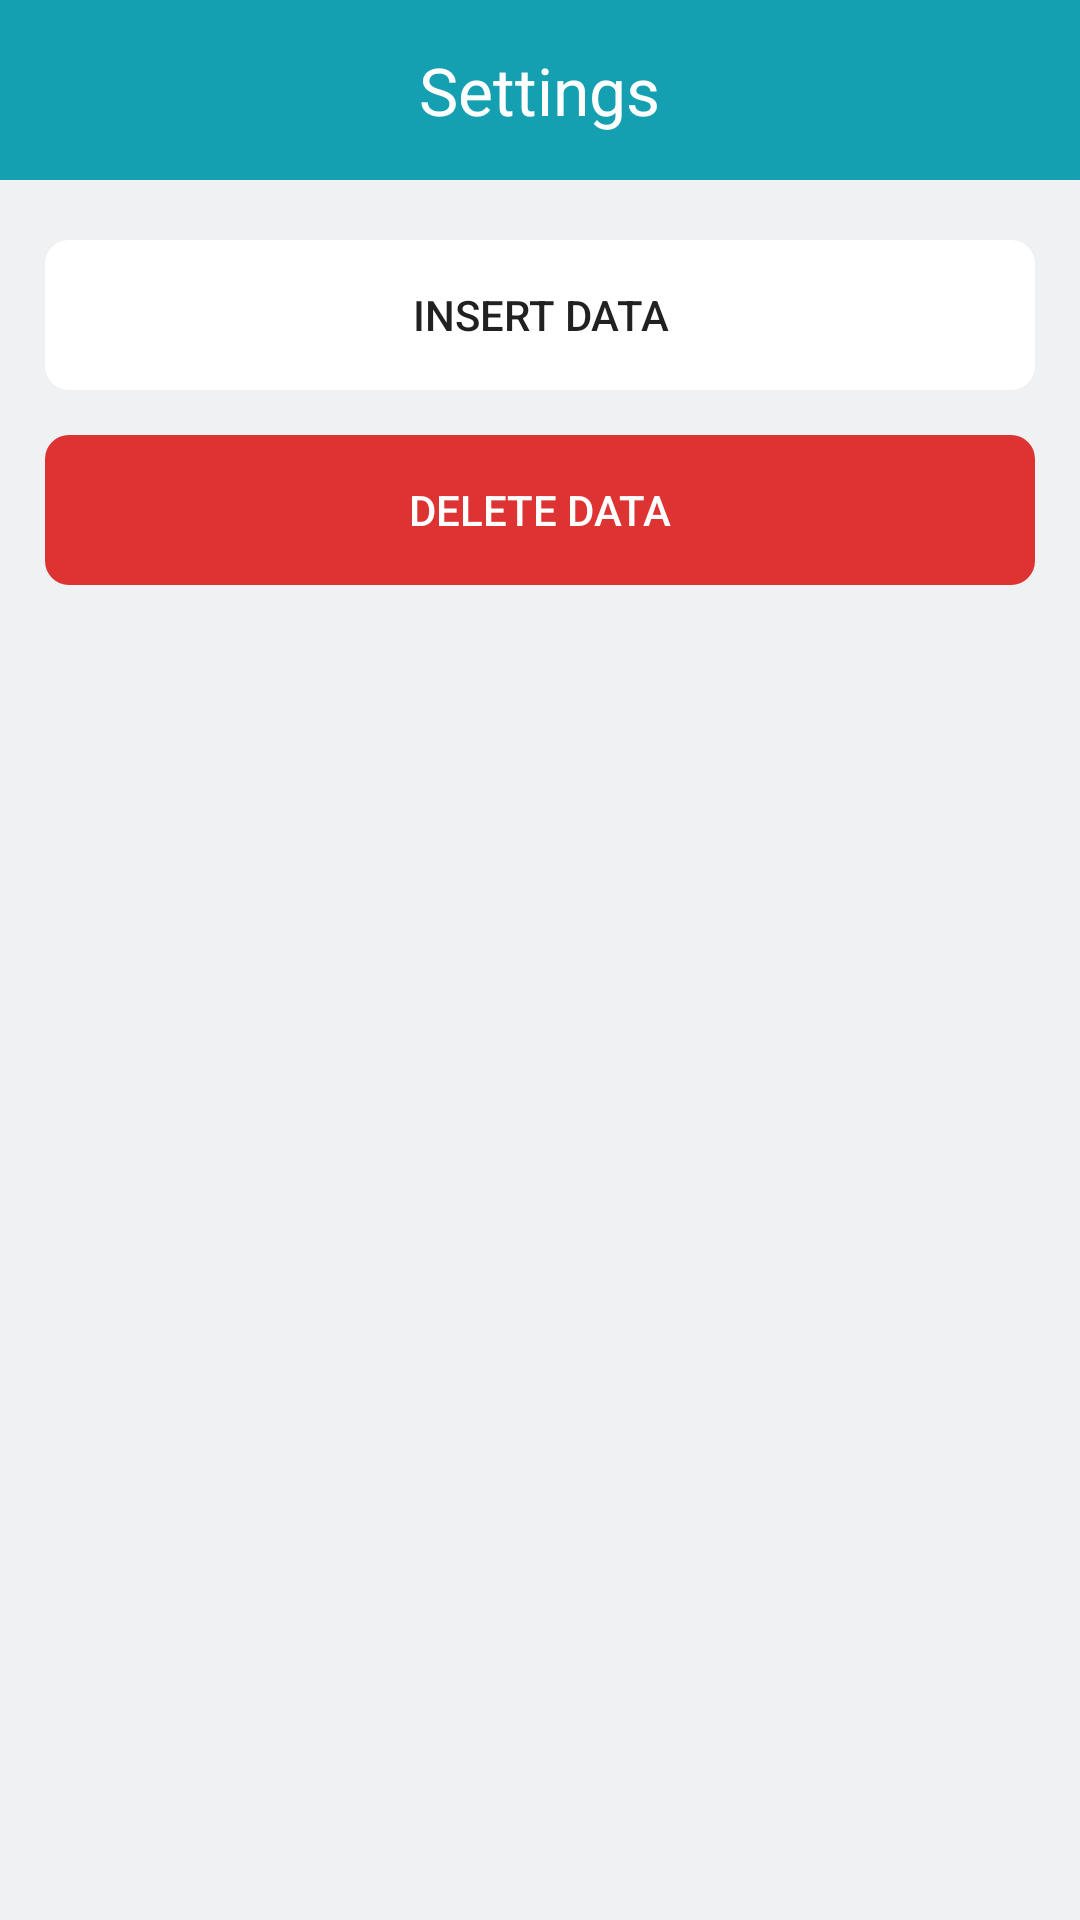

Android layout source for this screen:
<!-- AndroidManifest.xml: application theme AppTheme -->
<!-- res/layout/activity_settings.xml -->
<?xml version="1.0" encoding="utf-8"?>
<LinearLayout xmlns:android="http://schemas.android.com/apk/res/android"
    xmlns:app="http://schemas.android.com/apk/res-auto"
    xmlns:tools="http://schemas.android.com/tools"
    android:layout_width="match_parent"
    android:layout_height="match_parent"
    android:background="@color/colorBackground"
    android:orientation="vertical"
    tools:context="com.tharinduapps.malllocator.activities.SettingsActivity">

    <RelativeLayout
        android:id="@+id/toolBar"
        android:layout_width="match_parent"
        android:layout_height="60dp"
        android:layout_alignParentTop="true"
        android:background="@color/colorPrimary">

        <TextView
            android:layout_width="wrap_content"
            android:layout_height="wrap_content"
            android:layout_centerHorizontal="true"
            android:layout_centerVertical="true"
            android:text="Settings"
            android:textColor="#FFF"
            android:textSize="22sp"/>

        <ImageButton
            android:id="@+id/closeBtn"
            android:layout_width="35dp"
            android:layout_height="35dp"
            android:layout_marginEnd="15dp"
            android:layout_centerVertical="true"
            android:layout_alignParentEnd="true"
            android:background="@drawable/ic_close"/>
    </RelativeLayout>

    <LinearLayout
        android:layout_width="match_parent"
        android:layout_height="wrap_content"
        android:paddingTop="5dp"
        android:orientation="vertical">

        <Button
            android:id="@+id/insertBtn"
            android:layout_width="match_parent"
            android:layout_height="50dp"
            android:layout_marginStart="15dp"
            android:layout_marginEnd="15dp"
            android:layout_marginTop="15dp"
            style="?android:attr/borderlessButtonStyle"
            android:text="Insert Data"
            android:background="@drawable/shape_settings_add_btn">

        </Button>

        <Button
            android:id="@+id/deleteBtn"
            android:layout_width="match_parent"
            android:layout_height="50dp"
            android:layout_marginStart="15dp"
            android:layout_marginEnd="15dp"
            android:layout_marginTop="15dp"
            android:textColor="@android:color/white"
            style="?android:attr/borderlessButtonStyle"
            android:text="Delete Data"
            android:background="@drawable/shape_settings_delete_btn">

        </Button>

    </LinearLayout>

</LinearLayout>
<!-- resources referenced by this layout -->
<resources>
  <color name="colorBackground">#F0F1F2</color>
  <color name="colorPrimary">#15A0B2</color>
  <!-- drawable shape_settings_add_btn (drawable) -->
  <?xml version="1.0" encoding="UTF-8"?>
  <shape
      xmlns:android="http://schemas.android.com/apk/res/android"
      android:shape="rectangle">
      <solid
          android:color="#FFF"/>
      <corners android:radius="8dp"/>
  </shape>
  <!-- drawable shape_settings_delete_btn (drawable-mdpi) -->
  <?xml version="1.0" encoding="UTF-8"?>
  <shape
      xmlns:android="http://schemas.android.com/apk/res/android"
      android:shape="rectangle">
      <solid
          android:color="#dd3333"/>
      <corners android:radius="8dp"/>
  </shape>
  <style name="AppTheme" parent="Theme.AppCompat.Light.NoActionBar">
          
          <item name="colorPrimary">@color/colorPrimary</item>
          <item name="colorPrimaryDark">@color/colorPrimaryDark</item>
          <item name="colorAccent">@color/colorAccent</item>
      </style>
  <color name="colorPrimaryDark">#15A0B2</color>
  <color name="colorAccent">#FF4081</color>
</resources>
